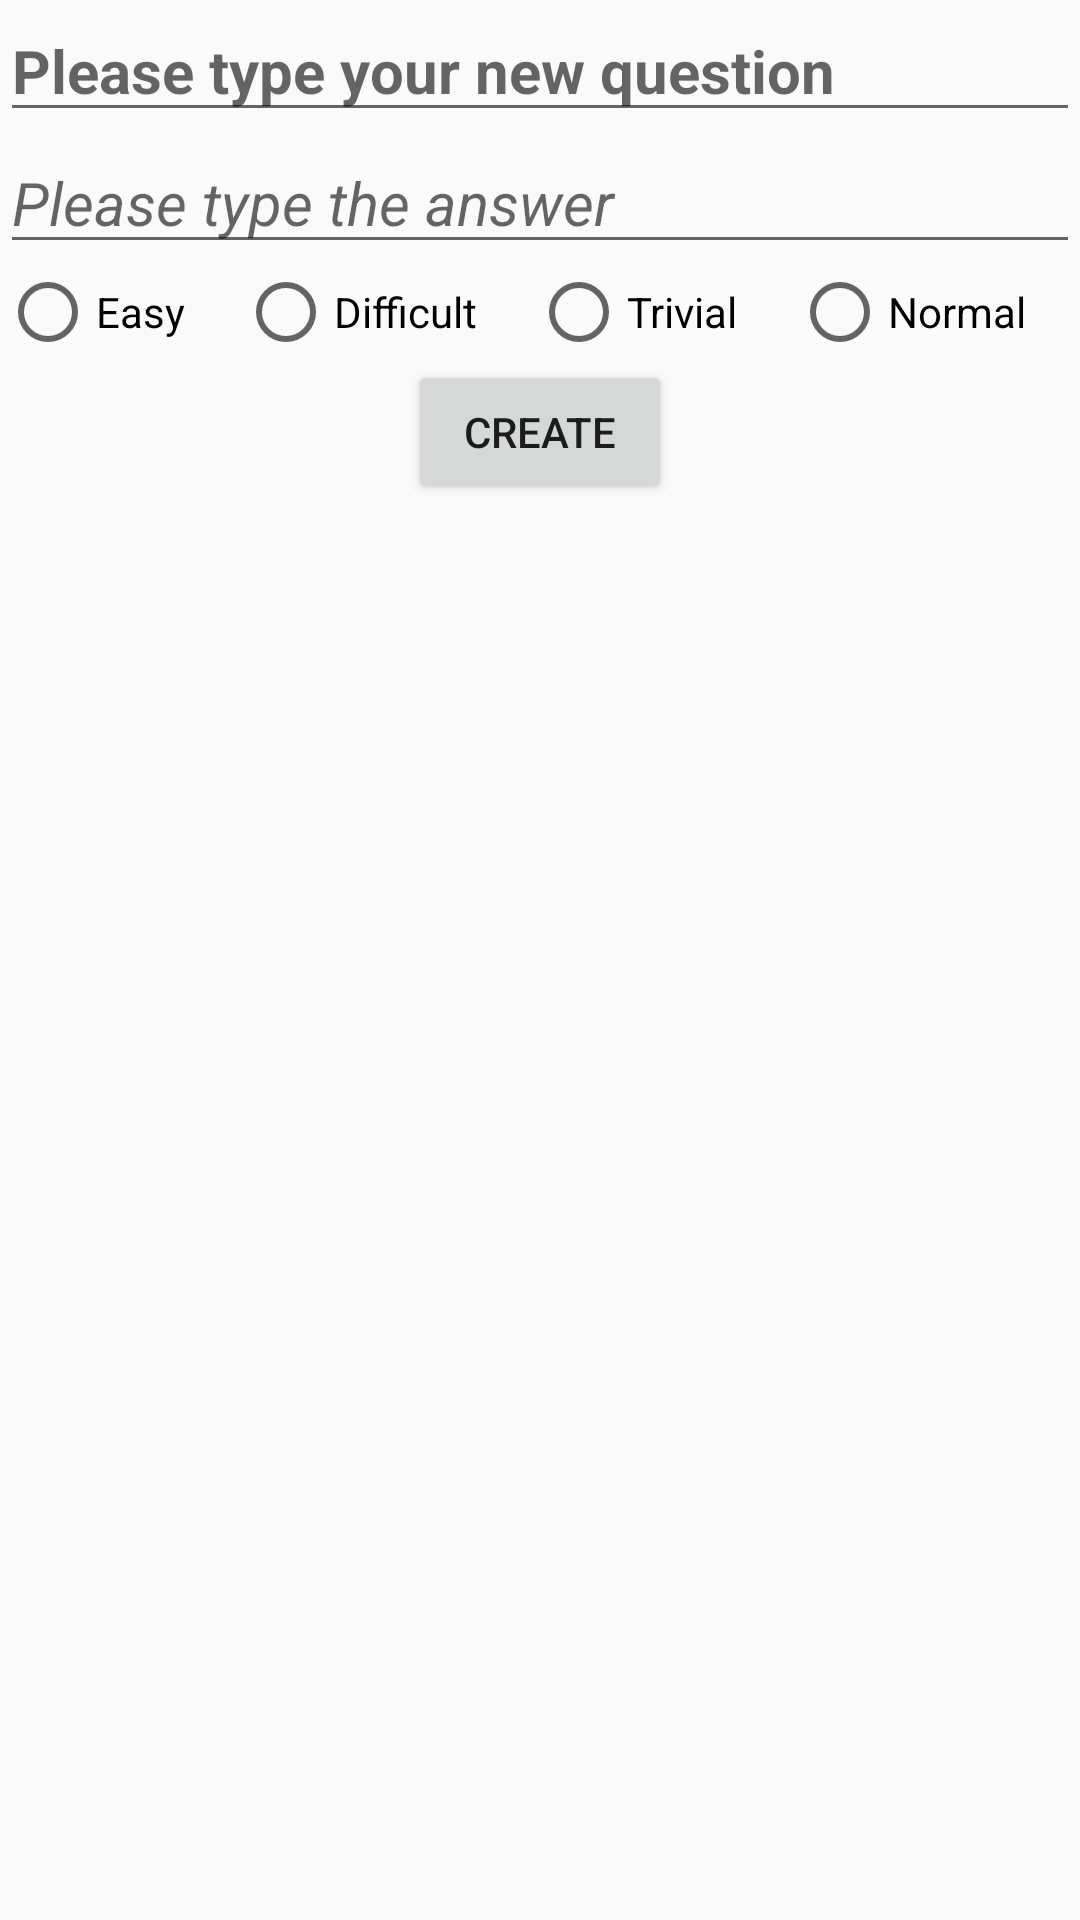

The Android layout XML behind this screen, and the referenced resources:
<!-- AndroidManifest.xml: application theme Theme.AppCompat.Light.NoActionBar -->
<!-- res/layout/fragment_add_one_card.xml -->
<LinearLayout xmlns:android="http://schemas.android.com/apk/res/android"
    xmlns:tools="http://schemas.android.com/tools"
    android:layout_width="match_parent"
    android:layout_height="match_parent"
    android:orientation="vertical"
    android:gravity="center_horizontal"
    tools:context="com.android_projet.yizhe_xiang.flashcard.manage.AddOneCardFragment">

    <EditText
        android:id="@+id/etQuestion"
        android:layout_width="match_parent"
        android:layout_height="wrap_content"
        android:hint="Please type your new question"
        android:textColor="@color/colorMyBlue"
        android:textSize="20sp"
        android:textStyle="bold" />

    <EditText
        android:id="@+id/etAnswer"
        android:layout_width="match_parent"
        android:layout_height="wrap_content"
        android:hint="Please type the answer"
        android:textColor="@color/colorMyBlue"
        android:textSize="20sp"
        android:textStyle="italic" />

    <RadioGroup
        android:layout_width="match_parent"
        android:layout_height="wrap_content"
        android:gravity="center"
        android:orientation="horizontal">

        <RadioButton
            android:id="@+id/addEasy"
            android:layout_width="wrap_content"
            android:layout_height="wrap_content"
            android:layout_weight="1"
            android:text="@string/facile" />

        <RadioButton
            android:id="@+id/addDifficult"
            android:layout_width="wrap_content"
            android:layout_height="wrap_content"
            android:layout_weight="1"
            android:text="@string/difficile" />

        <RadioButton
            android:id="@+id/addTrivial"
            android:layout_width="wrap_content"
            android:layout_height="wrap_content"
            android:layout_weight="1"
            android:text="@string/trivial" />

        <RadioButton
            android:id="@+id/addNormal"
            android:layout_weight="1"
            android:layout_width="wrap_content"
            android:layout_height="wrap_content"
            android:text="Normal"/>

    </RadioGroup>

    <Button
        android:id="@+id/bCreateCard"
        android:layout_width="wrap_content"
        android:layout_height="wrap_content"
        android:text="Create" />

</LinearLayout>
<!-- resources referenced by this layout -->
<resources>
  <color name="colorMyBlue">#3498db</color>
  <string name="difficile">Difficult</string>
  <string name="facile">Easy</string>
  <string name="trivial">Trivial</string>
</resources>
